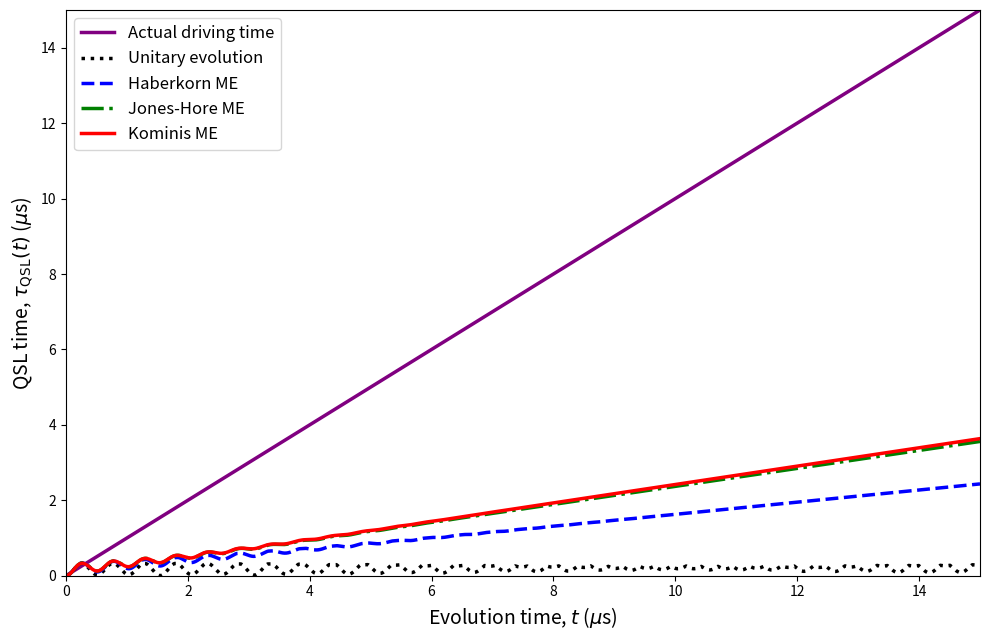
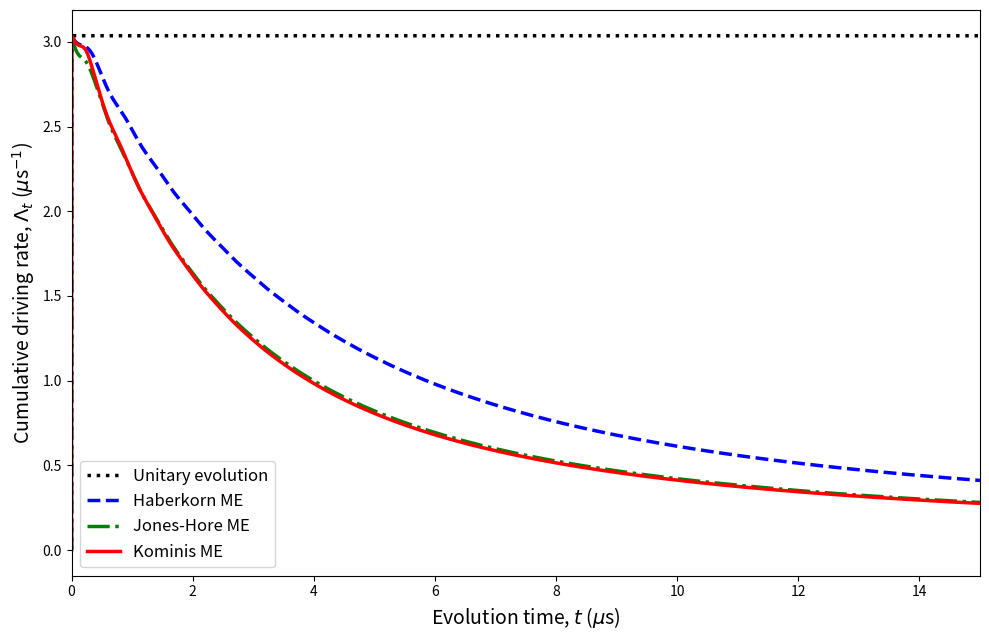
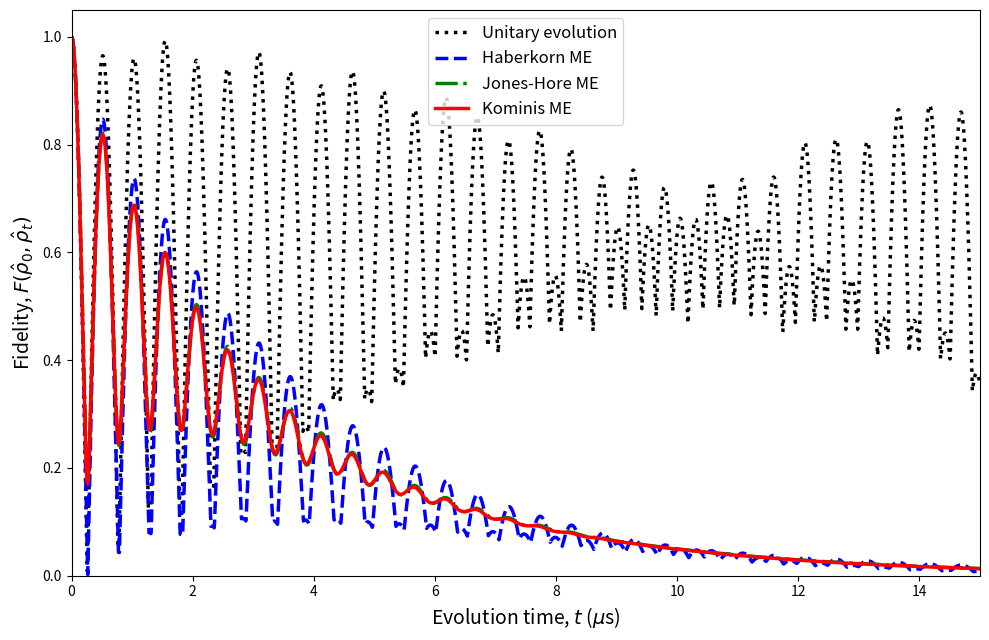

Generate these figures, in order, with matplotlib:
"""
Quantum Speed Limit (QSL) Time Dynamics in Radical Pairs
========================================================

This script calculates and plots the Quantum Speed Limit time for radical pair 
dynamics under various Master Equations (Unitary, Haberkorn, Jones-Hore, Kominis).
It evaluates the time-averaged norm of the generators and the mixed-state fidelity 
to bound the evolution time of the system.
"""

import numpy as np
import scipy.linalg as la
from scipy.integrate import solve_ivp
import matplotlib.pyplot as plt

# Handle version differences in scipy's integration module
try:
    from scipy.integrate import cumulative_trapezoid
except ImportError:
    from scipy.integrate import cumtrapz as cumulative_trapezoid

# =====================================================================
# 1. PHYSICAL CONSTANTS & PARAMETERS
# =====================================================================
GAMMA = 8.8e4     # Gyromagnetic ratio (rad / (s * uT))
B0_REF = 46.0     # External magnetic field magnitude (uT)

# Hyperfine coupling and recombination rates
A_z = 6 * GAMMA * B0_REF
kS = 1e4          # Singlet recombination rate (s^-1)
kT = 1e6          # Triplet recombination rate (s^-1)

# Simulation parameters
THETA_FIX = np.pi / 12      # Fixed angle for evaluation
T_MAX = 15.0e-6             # Maximum evolution time (15 microseconds)
N_STEPS = 5000              # Number of time steps
t_eval = np.linspace(0, T_MAX, N_STEPS)

# =====================================================================
# 2. SPIN OPERATORS & BASIS PROJECTIONS
# =====================================================================
sigma_x = np.array([[0, 1], [1, 0]], dtype=complex)
sigma_y = np.array([[0, -1j], [1j, 0]], dtype=complex)
sigma_z = np.array([[1, 0], [0, -1]], dtype=complex)
eye2 = np.eye(2, dtype=complex)

def kronecker_product(s_D, s_A, i_N): 
    """Helper to generate 3-spin Kronecker products."""
    return np.kron(s_D, np.kron(s_A, i_N))

# Spin operators for Donor (D), Acceptor (A), and Nucleus (N)
sDx = 0.5 * kronecker_product(sigma_x, eye2, eye2)
sDy = 0.5 * kronecker_product(sigma_y, eye2, eye2)
sDz = 0.5 * kronecker_product(sigma_z, eye2, eye2)

sAx = 0.5 * kronecker_product(eye2, sigma_x, eye2)
sAy = 0.5 * kronecker_product(eye2, sigma_y, eye2)
sAz = 0.5 * kronecker_product(eye2, sigma_z, eye2)

Ix  = 0.5 * kronecker_product(eye2, eye2, sigma_x)
Iy  = 0.5 * kronecker_product(eye2, eye2, sigma_y)
Iz  = 0.5 * kronecker_product(eye2, eye2, sigma_z)

# Singlet (QS) and Triplet (QT) Projectors
QS = 0.25 * np.eye(8, dtype=complex) - (sDx@sAx + sDy@sAy + sDz@sAz)
QT = np.eye(8, dtype=complex) - QS

# Triplet states for Kominis coherence calculations
state_T_plus = np.array([1, 0, 0, 0])
state_T_minus = np.array([0, 0, 0, 1])
state_T_0 = np.array([0, 1/np.sqrt(2), 1/np.sqrt(2), 0])

T_states = [
    np.kron(np.outer(state_T_plus, state_T_plus), eye2),
    np.kron(np.outer(state_T_minus, state_T_minus), eye2),
    np.kron(np.outer(state_T_0, state_T_0), eye2)
]

# Initial State: Electronic singlet + completely mixed nucleus
state_S = np.array([0, 1/np.sqrt(2), -1/np.sqrt(2), 0], dtype=complex)
rho_0 = np.kron(np.outer(state_S, state_S.conj()), 0.5 * eye2)

# Pre-compute sqrt(rho_0) to optimize the Bures angle fidelity metric later
sqrt_rho_0 = la.sqrtm(rho_0)

# =====================================================================
# 3. HAMILTONIAN & MASTER EQUATION GENERATORS
# =====================================================================
def get_hamiltonian(B0_mag, theta):
    """Constructs the system Hamiltonian with Zeeman and Hyperfine terms."""
    H_static = GAMMA * B0_mag * (np.sin(theta)*(sDx + sAx) + np.cos(theta)*(sDz + sAz))
    H_hyperfine = A_z * (sAz @ Iz)
    return H_static + H_hyperfine

def L_unitary(rho, H_mag):
    """Generator for standard unitary evolution (von Neumann)."""
    return -1j * (H_mag @ rho - rho @ H_mag)

def L_haberkorn(rho, H_mag):
    """Generator for the Haberkorn master equation."""
    unitary = L_unitary(rho, H_mag)
    recomb = - (kS / 2) * (QS @ rho + rho @ QS) - (kT / 2) * (QT @ rho + rho @ QT)
    return unitary + recomb

def L_hore(rho, H_mag):
    """Generator for the Jones-Hore master equation."""
    rho_ST = QS @ rho @ QT
    rho_TS = QT @ rho @ QS
    unitary = L_unitary(rho, H_mag)
    recomb = - (kS / 2) * (QS @ rho + rho @ QS) - (kT / 2) * (QT @ rho + rho @ QT)
    cross_term = - ((kS + kT) / 2) * (rho_ST + rho_TS)
    return unitary + recomb + cross_term

def _calculate_coherence_probability(rho):
    """Helper to extract coherence probability (p_coh) and trace for Kominis ME."""
    tr = np.real(np.trace(rho))
    if tr < 1e-15: 
        return 0.0, 0.0
        
    rho_ST = QS @ rho @ QT
    rho_TS = QT @ rho @ QS
    
    C_val = sum(np.sqrt(np.abs(np.trace(rho_ST @ P @ rho_TS))) for P in T_states)
    p_coh = np.clip((4.0 / 3.0) * C_val / tr, 0.0, 1.0)
    
    return p_coh, tr

def L_kominis(rho, H_mag):
    """Generator for the Kominis master equation."""
    p_coh, trace_rho = _calculate_coherence_probability(rho)
    if trace_rho < 1e-15: 
        return np.zeros_like(rho)
        
    L_uni = L_unitary(rho, H_mag)
    
    rho_ST = QS @ rho @ QT
    rho_TS = QT @ rho @ QS
    L_deph = L_uni - ((kS + kT) / 2.0) * (rho_ST + rho_TS)
        
    rho_SS = QS @ rho @ QS
    rho_TT = QT @ rho @ QT
    
    incoh_recomb = -(1.0 - p_coh) * (kS * rho_SS + kT * rho_TT)
    rate_S = kS * np.real(np.trace(rho_SS))
    rate_T = kT * np.real(np.trace(rho_TT))
    coh_recomb = - ((rate_S + rate_T) / trace_rho) * (p_coh * rho_SS + p_coh * rho_TT + rho_ST + rho_TS)
        
    return L_deph + incoh_recomb + coh_recomb

def me_wrapper(t, rho_flat, H_mag, L_func):
    """Reshapes flat state vectors for the ODE solver."""
    rho = rho_flat.reshape((8, 8))
    return L_func(rho, H_mag).flatten()

# =====================================================================
# 4. TIME-RESOLVED QSL CALCULATIONS
# =====================================================================
def operator_norm(A_mat):
    """Calculates the spectral norm of a matrix."""
    s = la.svd(A_mat, compute_uv=False)
    return float(np.max(s))

def mixed_state_fidelity(rho_tau):
    """Calculates fidelity amplitude Tr(sqrt(sqrt(rho0)*rho_tau*sqrt(rho0)))."""
    core = sqrt_rho_0 @ rho_tau @ sqrt_rho_0
    sqrt_core = la.sqrtm(core)
    F_amp = np.real(np.trace(sqrt_core))
    return np.clip(F_amp, 0.0, 1.0)

def compute_qsl_time_series(method_name):
    """Solves the IVP for a given generator and extracts QSL bounds."""
    H_mag = get_hamiltonian(B0_REF, THETA_FIX)
    
    # Map method string to the corresponding function
    generators = {
        "Unitary": L_unitary,
        "Haberkorn": L_haberkorn,
        "Jones-Hore": L_hore,
        "Kominis": L_kominis
    }
    L_func = generators[method_name]

    # Integrate the Master Equation
    y0 = rho_0.flatten()
    sol = solve_ivp(
        lambda t, r: me_wrapper(t, r, H_mag, L_func), 
        [0, T_MAX], y0, 
        t_eval=t_eval, method='BDF', rtol=1e-8, atol=1e-10, max_step=1e-8
    )
    
    rho_t = sol.y.T.reshape((N_STEPS, 8, 8))

    norm_L = np.zeros(N_STEPS)
    fid_t = np.zeros(N_STEPS)

    # Calculate instantaneous metrics
    for i in range(N_STEPS):
        norm_L[i] = operator_norm(L_func(rho_t[i], H_mag))
        fid_t[i] = mixed_state_fidelity(rho_t[i])

    # Integrate the cumulative norm of the generator over time
    integral_norm = cumulative_trapezoid(norm_L, t_eval, initial=0.0)

    Lambda_t = np.zeros(N_STEPS)
    tau_qsl = np.zeros(N_STEPS)

    # Compute time-averaged norm and final QSL bounds
    for i in range(1, N_STEPS):
        Lambda_t[i] = integral_norm[i] / t_eval[i]
        
        # QSL formulation: sin^2(Bures Angle) = 1 - Fidelity^2
        sin2_L = 1.0 - (fid_t[i]**2)
        tau_qsl[i] = sin2_L / Lambda_t[i] if Lambda_t[i] > 1e-18 else 0.0

    return tau_qsl, Lambda_t, fid_t

# =====================================================================
# 5. EXECUTION & PLOTTING
# =====================================================================
if __name__ == "__main__":
    print("Sweeping Time from 0 to 15 us (Fixed Theta).")
    
    results = {}
    methods = ["Unitary", "Haberkorn", "Jones-Hore", "Kominis"]
    
    for method in methods:
        print(f"Evaluating {method} dynamics.")
        t_qsl, lam, fid = compute_qsl_time_series(method)
        results[method] = {'tau_qsl': t_qsl, 'Lambda': lam, 'Fidelity': fid}

    # Convert seconds to microseconds for plotting
    t_us = t_eval * 1e6
    
    # Common plot styling mappings
    styles = {
        "Unitary": {'fmt': 'k:', 'label': 'Unitary evolution'},
        "Haberkorn": {'fmt': 'b--', 'label': 'Haberkorn ME'},
        "Jones-Hore": {'fmt': 'g-.', 'label': 'Jones-Hore ME'},
        "Kominis": {'fmt': 'r-', 'label': 'Kominis ME'}
    }

    # --- Figure 1: QSL Time ---
    plt.figure(figsize=(10, 6.5))
    plt.plot(t_us, t_us, 'purple', label='Actual driving time', linewidth=2.5)
    for method, style in styles.items():
        plt.plot(t_us, results[method]['tau_qsl'] * 1e6, style['fmt'], label=style['label'], linewidth=2.5)
    
    plt.xlabel(r'Evolution time, $t$ ($\mu$s)', fontsize=14)
    plt.ylabel(r'QSL time, $\tau_{\mathrm{QSL}}(t)$ ($\mu$s)', fontsize=14)
    plt.xlim(0, 15)
    plt.ylim(0, 15)
    plt.legend(fontsize=12)
    plt.tight_layout()
    plt.savefig('QSL_Time_Figure_1_pi12.png', dpi=300)

    # --- Figure 2: Time-Averaged Norms ---
    plt.figure(figsize=(10, 6.5))
    for method, style in styles.items():
        plt.plot(t_us, results[method]['Lambda'] / 1e6, style['fmt'], label=style['label'], linewidth=2.5)

    plt.xlabel(r'Evolution time, $t$ ($\mu$s)', fontsize=14)
    plt.ylabel(r'Cumulative driving rate, $\Lambda_t$ ($\mu$s$^{-1}$)', fontsize=14)
    plt.xlim(0, 15)
    plt.legend(fontsize=12)
    plt.tight_layout()
    plt.savefig('QSL_Time_Figure_2_pi12.png', dpi=300)

    # --- Figure 3: Fidelity ---
    plt.figure(figsize=(10, 6.5))
    for method, style in styles.items():
        plt.plot(t_us, results[method]['Fidelity'], style['fmt'], label=style['label'], linewidth=2.5)
    
    plt.xlabel(r'Evolution time, $t$ ($\mu$s)', fontsize=14)
    plt.ylabel(r'Fidelity, $F(\hat{\rho}_0, \hat{\rho}_t)$', fontsize=14)
    plt.xlim(0, 15)
    plt.ylim(0, 1.05)
    plt.legend(fontsize=12)
    plt.tight_layout()
    plt.savefig('QSL_Time_Figure_3_pi12.png', dpi=300)
